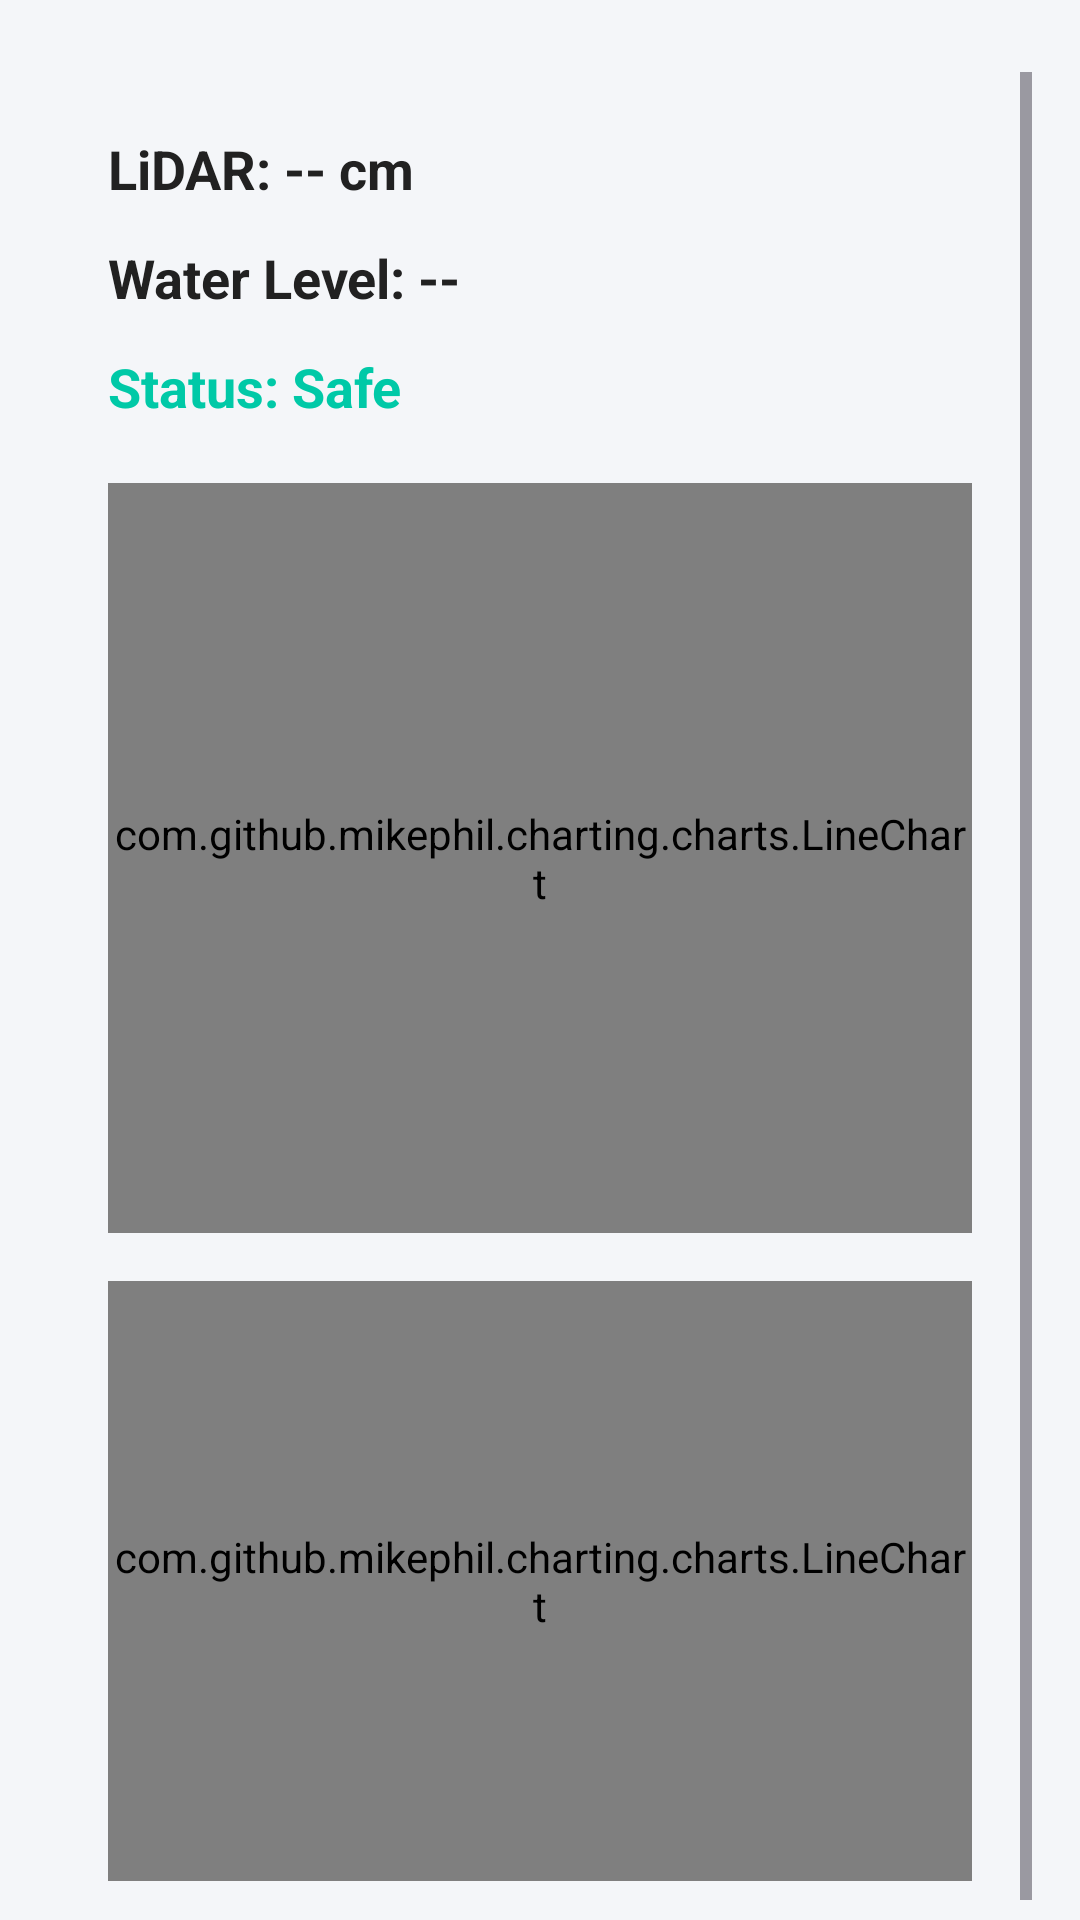

The Android layout XML behind this screen, and the referenced resources:
<!-- AndroidManifest.xml: application theme Theme.SmartBlindStick -->
<!-- res/layout/fragment_dashboard.xml -->
<?xml version="1.0" encoding="utf-8"?>
<ScrollView
    xmlns:android="http://schemas.android.com/apk/res/android"
    android:layout_width="match_parent"
    android:layout_height="match_parent"
    android:paddingTop="24dp"
    android:paddingStart="16dp"
    android:paddingEnd="16dp"
    android:background="@color/backgroundColor">

    <LinearLayout
        android:layout_width="match_parent"
        android:layout_height="wrap_content"
        android:orientation="vertical"
        android:padding="20dp">

        <TextView
            android:id="@+id/lidarText"
            android:layout_width="wrap_content"
            android:layout_height="wrap_content"
            android:text="LiDAR: -- cm"
            android:textSize="18sp"
            android:textStyle="bold"
            android:textColor="@color/textPrimary"/>

        <TextView
            android:id="@+id/waterText"
            android:layout_width="wrap_content"
            android:layout_height="wrap_content"
            android:text="Water Level: --"
            android:textSize="18sp"
            android:textStyle="bold"
            android:textColor="@color/textPrimary"
            android:layout_marginTop="12dp"/>

        <TextView
            android:id="@+id/emergencyText"
            android:layout_width="wrap_content"
            android:layout_height="wrap_content"
            android:text="Status: Safe"
            android:textSize="18sp"
            android:textStyle="bold"
            android:textColor="@color/accent"
            android:layout_marginTop="12dp"/>

        <com.github.mikephil.charting.charts.LineChart
            android:id="@+id/lidarChart"
            android:layout_width="match_parent"
            android:layout_height="250dp"
            android:layout_marginTop="20dp"/>

        <com.github.mikephil.charting.charts.LineChart
            android:id="@+id/waterChart"
            android:layout_width="match_parent"
            android:layout_height="200dp"
            android:layout_marginTop="16dp"/>

    </LinearLayout>

</ScrollView>
<!-- resources referenced by this layout -->
<resources>
  <color name="accent">#00C9A7</color>
  <color name="backgroundColor">#F4F6F9</color>
  <color name="textPrimary">#212121</color>
  <style name="Theme.SmartBlindStick" parent="Theme.Material3.DayNight.NoActionBar">
  
          <item name="colorPrimary">@color/primary</item>
          <item name="colorPrimaryVariant">@color/primaryDark</item>
          <item name="colorOnPrimary">@color/white</item>
  
          <item name="colorSecondary">@color/accent</item>
          <item name="colorOnSecondary">@color/white</item>
  
          <item name="android:statusBarColor">@color/primaryDark</item>
  
      </style>
  <color name="primary">#4A6FFF</color>
  <color name="primaryDark">#304FFE</color>
  <color name="white">#FFFFFF</color>
</resources>
